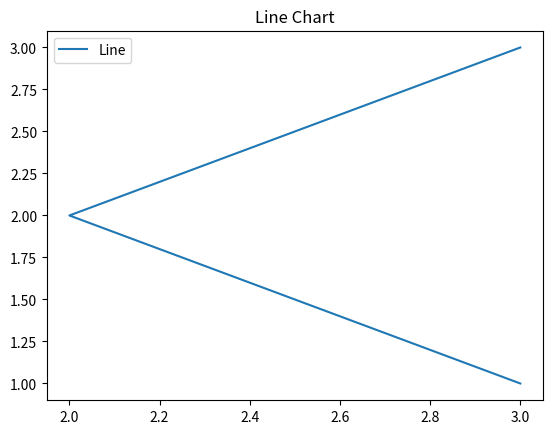

Here is the Python script that generated this plot:

import matplotlib.pyplot as plt
x = [3, 2, 3]
y = [3, 2, 1]
plt.plot(x, y)
plt.title("Line Chart")

plt.legend(["Line"])
plt.show()